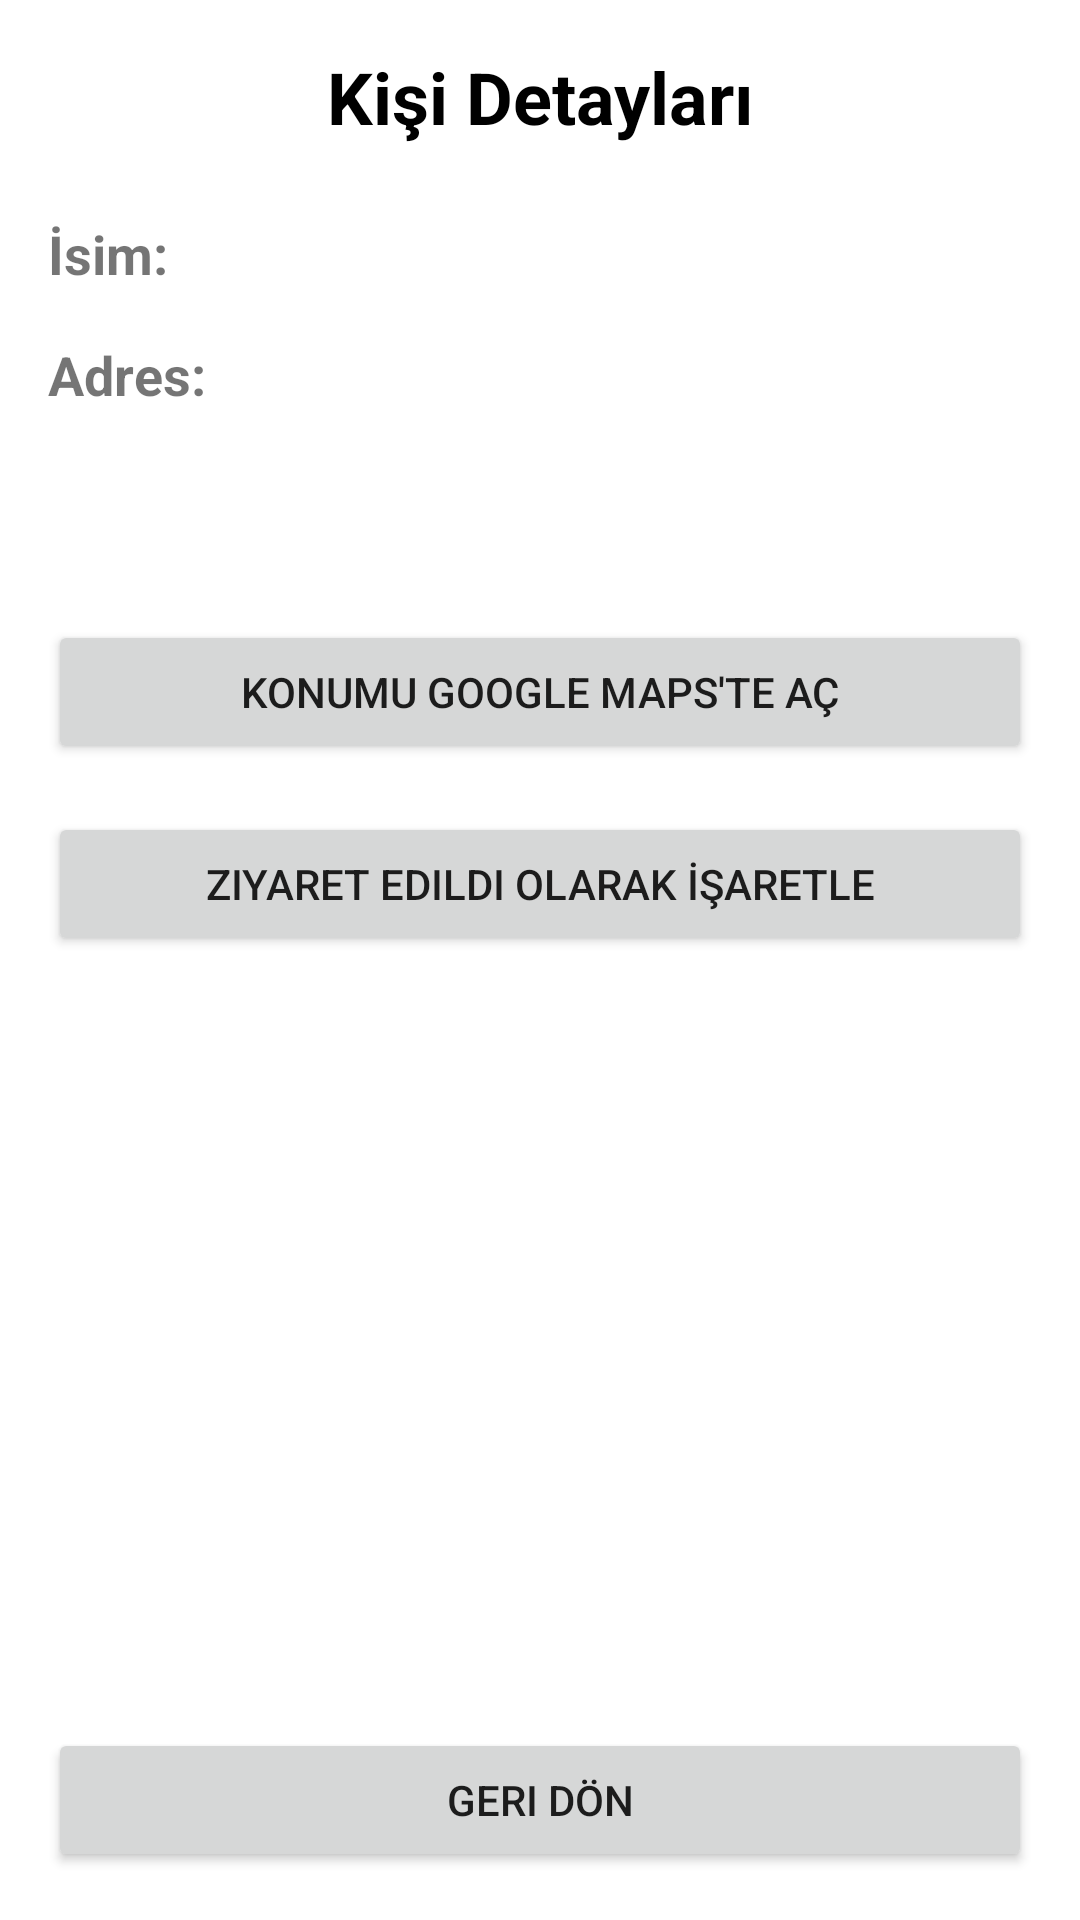

Reconstruct the res/layout file that produces this screen, plus the resources it refers to.
<!-- AndroidManifest.xml: application theme Theme.RotaOptJv -->
<!-- res/layout/activity_person_detail.xml -->
<?xml version="1.0" encoding="utf-8"?>
<androidx.constraintlayout.widget.ConstraintLayout xmlns:android="http://schemas.android.com/apk/res/android"
    xmlns:app="http://schemas.android.com/apk/res-auto"
    xmlns:tools="http://schemas.android.com/tools"
    android:layout_width="match_parent"
    android:layout_height="match_parent"
    android:padding="16dp"
    tools:context=".PersonDetailActivity">

    <TextView
        android:id="@+id/title_text_view"
        android:layout_width="0dp"
        android:layout_height="wrap_content"
        android:text="Kişi Detayları"
        android:textSize="24sp"
        android:textStyle="bold"
        android:textColor="@android:color/black"
        android:gravity="center"
        android:layout_marginBottom="24dp"
        app:layout_constraintTop_toTopOf="parent"
        app:layout_constraintStart_toStartOf="parent"
        app:layout_constraintEnd_toEndOf="parent" />

    <TextView
        android:id="@+id/tv_name_label"
        android:layout_width="wrap_content"
        android:layout_height="wrap_content"
        android:text="İsim:"
        android:textSize="18sp"
        android:textStyle="bold"
        android:layout_marginTop="24dp"
        app:layout_constraintTop_toBottomOf="@id/title_text_view"
        app:layout_constraintStart_toStartOf="parent" />

    <TextView
        android:id="@+id/tv_name"
        android:layout_width="0dp"
        android:layout_height="wrap_content"
        android:textSize="18sp"
        android:layout_marginStart="8dp"
        tools:text="Ali Yılmaz"
        app:layout_constraintTop_toTopOf="@id/tv_name_label"
        app:layout_constraintStart_toEndOf="@id/tv_name_label"
        app:layout_constraintEnd_toEndOf="parent" />

    <TextView
        android:id="@+id/tv_address_label"
        android:layout_width="wrap_content"
        android:layout_height="wrap_content"
        android:text="Adres:"
        android:textSize="18sp"
        android:textStyle="bold"
        android:layout_marginTop="16dp"
        app:layout_constraintTop_toBottomOf="@id/tv_name"
        app:layout_constraintStart_toStartOf="parent" />

    <TextView
        android:id="@+id/tv_address"
        android:layout_width="0dp"
        android:layout_height="wrap_content"
        android:textSize="18sp"
        android:layout_marginStart="8dp"
        tools:text="Atatürk Mah. 1. Sok. No:5"
        app:layout_constraintTop_toTopOf="@id/tv_address_label"
        app:layout_constraintStart_toEndOf="@id/tv_address_label"
        app:layout_constraintEnd_toEndOf="parent" />

    <TextView
        android:id="@+id/tv_coordinates"
        android:layout_width="0dp"
        android:layout_height="wrap_content"
        android:textSize="16sp"
        android:layout_marginTop="16dp"
        tools:text="Konum: 38.684019, 29.408214"
        app:layout_constraintTop_toBottomOf="@id/tv_address"
        app:layout_constraintStart_toStartOf="parent"
        app:layout_constraintEnd_toEndOf="parent" />

    <Button
        android:id="@+id/btn_open_location"
        android:layout_width="0dp"
        android:layout_height="wrap_content"
        android:text="Konumu Google Maps'te Aç"
        android:layout_marginTop="32dp"
        app:layout_constraintTop_toBottomOf="@id/tv_coordinates"
        app:layout_constraintStart_toStartOf="parent"
        app:layout_constraintEnd_toEndOf="parent" />

    <Button
        android:id="@+id/btn_mark_completed"
        android:layout_width="0dp"
        android:layout_height="wrap_content"
        android:text="Ziyaret Edildi Olarak İşaretle"
        android:layout_marginTop="16dp"
        app:layout_constraintTop_toBottomOf="@id/btn_open_location"
        app:layout_constraintStart_toStartOf="parent"
        app:layout_constraintEnd_toEndOf="parent" />

    <Button
        android:id="@+id/btn_back"
        android:layout_width="0dp"
        android:layout_height="wrap_content"
        android:text="Geri Dön"
        app:layout_constraintBottom_toBottomOf="parent"
        app:layout_constraintStart_toStartOf="parent"
        app:layout_constraintEnd_toEndOf="parent" />

</androidx.constraintlayout.widget.ConstraintLayout>
<!-- resources referenced by this layout -->
<resources>
  <style name="Theme.RotaOptJv" parent="Theme.MaterialComponents.DayNight.NoActionBar">
          
          <item name="colorPrimary">@color/purple_500</item>
          <item name="colorPrimaryVariant">@color/purple_700</item>
          <item name="colorOnPrimary">@color/white</item>
          
          <item name="colorSecondary">@color/teal_200</item>
          <item name="colorSecondaryVariant">@color/teal_700</item>
          <item name="colorOnSecondary">@color/black</item>
          
          <item name="android:statusBarColor">?attr/colorPrimaryVariant</item>
          
      </style>
  <color name="purple_500">#FF6200EE</color>
  <color name="purple_700">#FF3700B3</color>
  <color name="white">#FFFFFFFF</color>
  <color name="teal_200">#FF03DAC5</color>
  <color name="teal_700">#FF018786</color>
  <color name="black">#FF000000</color>
</resources>
